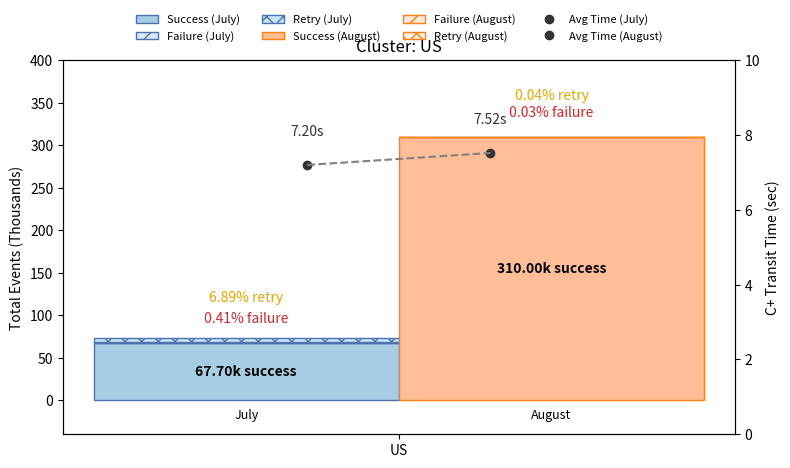
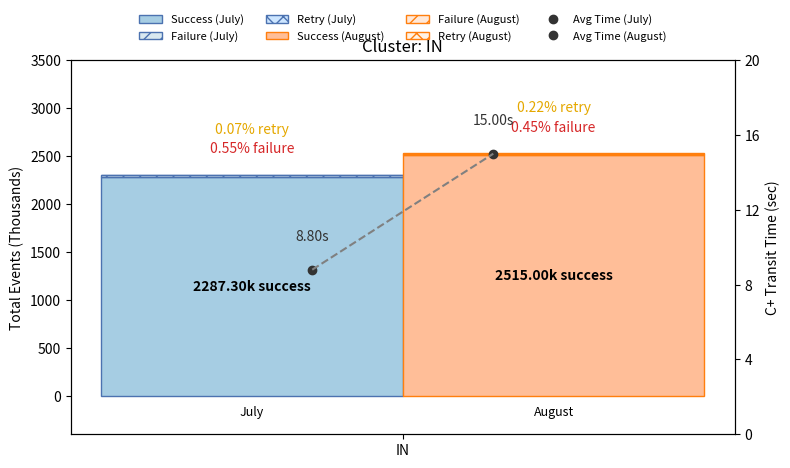
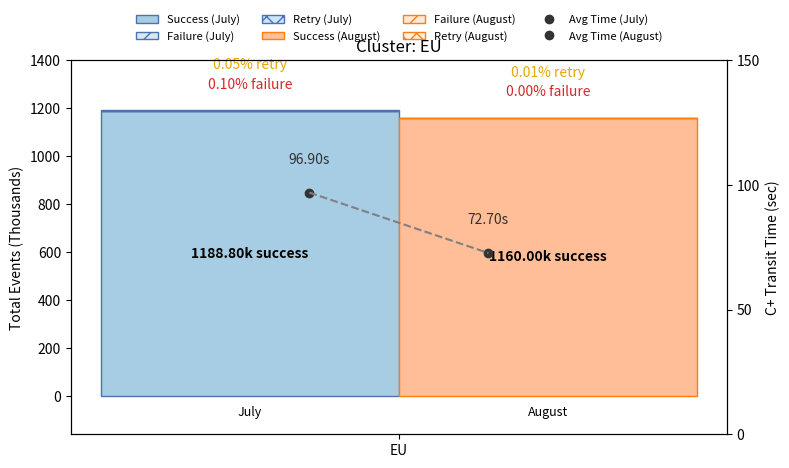
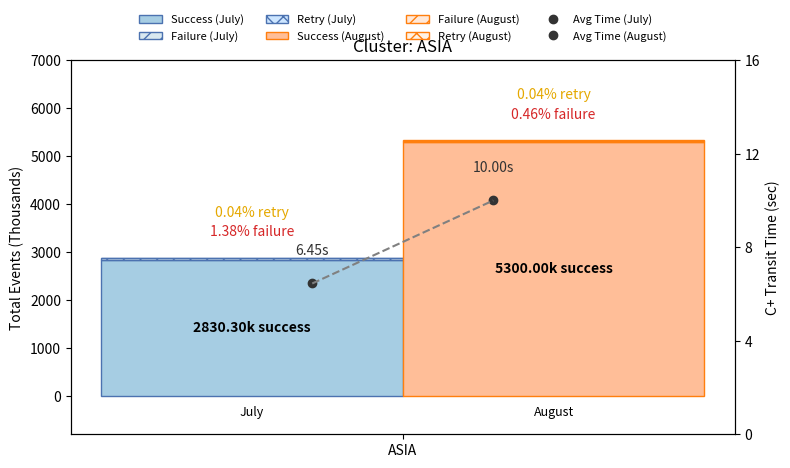

Generate these figures, in order, with matplotlib:
import matplotlib.pyplot as plt
import numpy as np
from math import ceil

# Data
clusters = ["US", "IN", "EU", "ASIA"]

# --- JULY DATA ---
events_july = [67.7, 2287.3, 1188.8, 2830.3]
failure_count_july = [0.3, 12.7, 1.2, 39.7]
retry_count_july = [5.03, 1.69, 0.58, 1.26]
avg_time_july = [7.2, 8.8, 96.9, 6.45]

# --- AUGUST DATA ---
events_august = [310, 2515, 1160, 5300]
failure_count_august = [0.1, 11.3, 0, 24.5]
retry_count_august = [0.11, 5.45, 0.15, 2.04]
avg_time_august = [7.52, 15, 72.7, 10]

width = 0.35

def nice_step(max_val):
    """Choose a readable tick step for the left axis given a small/large max."""
    steps = [0.01, 0.05, 0.2, 0.5, 2, 5, 10, 20, 50, 100, 200, 500, 1000]
    for step in steps:
        if max_val <= step * 10:
            return step
    return 1000

def nice_time_step(max_val):
    """Choose a readable tick step for the right (time) axis."""
    if max_val <= 10:   return 2
    if max_val <= 20:   return 4
    if max_val <= 50:   return 10
    if max_val <= 100:  return 20
    return 50

for i, cluster in enumerate(clusters):
    fig, ax1 = plt.subplots(figsize=(8, 5))

    x = np.array([0])  # single cluster

    # Calculate percentages for labels at runtime
    total_july = events_july[i] + failure_count_july[i] + retry_count_july[i]
    fail_percent_july = (failure_count_july[i] / total_july) * 100 if total_july > 0 else 0
    retry_percent_july = (retry_count_july[i] / total_july) * 100 if total_july > 0 else 0

    total_august = events_august[i] + failure_count_august[i] + retry_count_august[i]
    fail_percent_august = (failure_count_august[i] / total_august) * 100 if total_august > 0 else 0
    retry_percent_august = (retry_count_august[i] / total_august) * 100 if total_august > 0 else 0

    # --- Bars for July (Blue Theme) ---
    ax1.bar(x - width/2, [events_july[i]], width, label="Success (July)",
            color="#a6cde3", edgecolor="#4c72b0")
    ax1.bar(x - width/2, [failure_count_july[i]], width, bottom=[events_july[i]],
            label="Failure (July)", color="#d9e9f0", edgecolor="#4c72b0", hatch="//")
    ax1.bar(x - width/2, [retry_count_july[i]], width,
            bottom=[events_july[i] + failure_count_july[i]],
            label="Retry (July)", color="#cce5ff", edgecolor="#4c72b0", hatch="xx")

    # --- Bars for August (Orange Theme) ---
    ax1.bar(x + width/2, [events_august[i]], width, label="Success (August)",
            color="#ffbe98", edgecolor="#ff7f0e")
    ax1.bar(x + width/2, [failure_count_august[i]], width, bottom=[events_august[i]],
            label="Failure (August)", color="#ffe8d8", edgecolor="#ff7f0e", hatch="//")
    ax1.bar(x + width/2, [retry_count_august[i]], width,
            bottom=[events_august[i] + failure_count_august[i]],
            label="Retry (August)", color="#fff2e5", edgecolor="#ff7f0e", hatch="xx")

    # --- Left y-axis ---
    left_max = max(total_july, total_august)
    step = nice_step(left_max)
    ymax_left = ceil(left_max / step) * step + step
    ax1.set_ylim(-step * 0.8, ymax_left)
    ax1.set_yticks(np.arange(0, ymax_left + 1, step))
    ax1.set_ylabel("Total Events (Thousands)")

    # --- Right y-axis (Time) ---
    ax2 = ax1.twinx()
    # Calculate ymax based on the current cluster's data
    max_time = max(avg_time_july[i], avg_time_august[i]) * 1.3
    time_step = nice_time_step(max_time)
    # Round the max limit to the next step
    ymax_right = ceil(max_time / time_step) * time_step
    ax2.set_ylim(0, ymax_right)
    ax2.set_yticks(np.arange(0, ymax_right + 1, time_step))
    ax2.set_ylabel("C+ Transit Time (sec)")

    # --- Avg Time markers & labels ---
    july_x = x - width/2 + width * 0.2
    august_x = x + width/2 - width * 0.2
    ax2.plot(july_x, avg_time_july[i], "o", color="#333333", label="Avg Time (July)")
    ax2.plot(august_x, avg_time_august[i], "o", color="#333333", label="Avg Time (August)")
    ax2.plot([july_x, august_x], [avg_time_july[i], avg_time_august[i]], color="gray", linestyle="--")

    time_offset = ymax_right * 0.07
    ax2.text(july_x, avg_time_july[i] + time_offset, f"{avg_time_july[i]:.2f}s", ha="center", va="bottom", color="#333333")
    ax2.text(august_x, avg_time_august[i] + time_offset, f"{avg_time_august[i]:.2f}s", ha="center", va="bottom", color="#333333")

    # --- Bar Labels ---
    # Success
    ax1.text(x - width/2, events_july[i] / 2, f"{events_july[i]:.2f}k success", ha="center", va="center", color="black", fontweight="bold")
    ax1.text(x + width/2, events_august[i] / 2, f"{events_august[i]:.2f}k success", ha="center", va="center", color="black", fontweight="bold")

    # Failure
    y_fail_july = events_july[i] + failure_count_july[i] + step * 0.4
    ax1.text(x - width/2, y_fail_july, f"{fail_percent_july:.2f}% failure", ha="center", va="bottom", color="#d62728")
    y_fail_august = events_august[i] + failure_count_august[i] + step * 0.4
    ax1.text(x + width/2, y_fail_august, f"{fail_percent_august:.2f}% failure", ha="center", va="bottom", color="#d62728")

    # Retry
    y_retry_july = total_july + step * 0.8 # Increased offset to avoid collision
    ax1.text(x - width/2, y_retry_july, f"{retry_percent_july:.2f}% retry", ha="center", va="bottom", color="#e5a800")
    y_retry_august = total_august + step * 0.8 # Increased offset to avoid collision
    ax1.text(x + width/2, y_retry_august, f"{retry_percent_august:.2f}% retry", ha="center", va="bottom", color="#e5a800")


    # --- Axes and Title ---
    ax1.set_xticks(x)
    ax1.set_xticklabels([cluster])
    plt.title(f"Cluster: {cluster}")

    # Add month labels
    ax1.text(x - width/2, -step * 0.2, "July", ha="center", va="top", fontsize=9)
    ax1.text(x + width/2, -step * 0.2, "August", ha="center", va="top", fontsize=9)

    # --- Legend ---
    h1, l1 = ax1.get_legend_handles_labels()
    h2, l2 = ax2.get_legend_handles_labels()
    ax1.legend(h1 + h2, l1 + l2, loc="upper center", bbox_to_anchor=(0.5, 1.15), ncol=4, fontsize=8, frameon=False)

    plt.tight_layout(rect=[0, 0, 1, 0.96])
    plt.show()
